Run: headless pygame with SDL's dummy video driver; simulated clock (each Clock.tick advances the game by its frame time, no real sleeping); random seed 0; keys injected as events and as key.get_pressed() state; mouse plan: one left click at the window centre at the start of phase 2, then a move to the lower-right quarter at the start of phase 3.
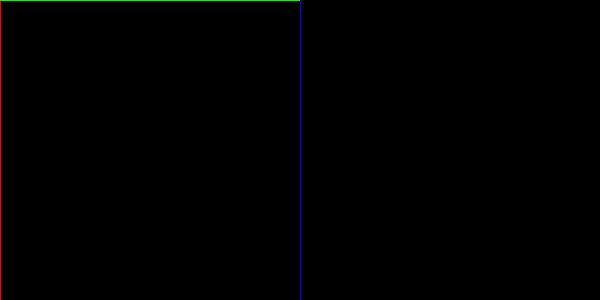
Frame 1 of 4 · flips 1–60 · no input
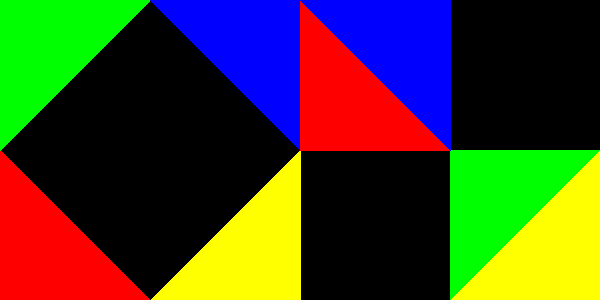
Frame 2 of 4 · flips 61–180 · clicked the window centre · tapped SPACE, RETURN · held RIGHT (→), D
Frame 3 of 4 · flips 181–300 · moved the mouse to the lower-right quarter · held DOWN (↓), S · screen unchanged from frame 2, image omitted
Frame 4 of 4 · flips 301–420 · held LEFT (←), A, UP (↑), W · screen unchanged from frame 3, image omitted

The pygame program that drew these frames:

import pygame as pg
from pygame.locals import *

screen = pg.display.set_mode((600, 300))
pg.display.set_caption('The Proof Of The Pythagorean Theorem')

x, y = 0, 0
running = True
while running:
    for event in pg.event.get():
        if event.type == QUIT:
            pg.quit()
            exit()
        elif event.type == pg.MOUSEBUTTONDOWN and event.button == 1:
            y1 = event.pos[1]
            x1 = y1
            if y1 <= 300 and event.pos[0] <= 300:
                x, y = x1, y1
    screen.fill((0, 0, 0))
    pg.draw.polygon(screen, (255, 0, 0), [(0, y), (x, 300), (0, 300)])
    pg.draw.polygon(screen, (0, 255, 0), [(0, y), (300-x, 0), (0, 0)])
    pg.draw.polygon(screen, (0, 0, 255), [(300, 300-y), (300-x, 0), (300, 0)])
    pg.draw.polygon(screen, (255, 255, 0), [(300, 300-y), (x, 300), (300, 300)])
    pg.draw.polygon(screen, (255, 0, 0), [(300+x, 300-y), (300, 0), (300, 300-y)])
    pg.draw.polygon(screen, (0, 255, 0), [(300+300, 300-y), (x+300, 300), (x+300, 300-y)])
    pg.draw.polygon(screen, (0, 0, 255), [(300+x, 300-y), (300+x, 0), (300, 0)])
    pg.draw.polygon(screen, (255, 255, 0), [(300+300, 300-y), (x+300, 300), (300+300, 300)])
    pg.display.update()
